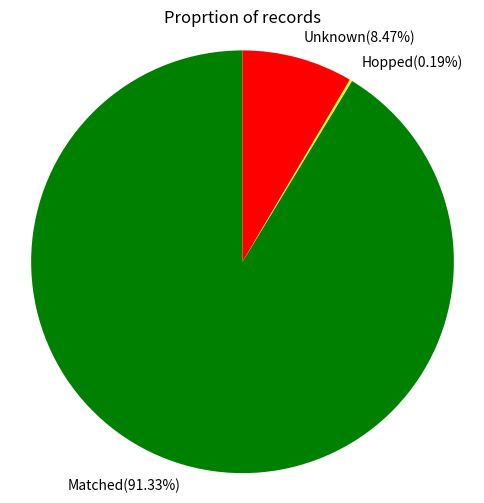

Source code (Python): (Note: this script raises an exception after producing the figure.)
#!/usr/bin/env python
import matplotlib.pyplot as plt

labels = ['Matched(91.33%)', 'Hopped(0.19%)', 'Unknown(8.47%)']
sizes = [91.33, 0.19, 8.47]
colors = ['green', 'yellow', 'red']   

# Plot
plt.figure(figsize=(6,6))
plt.pie(sizes, labels=labels, colors=colors,startangle=90)
plt.title("Proprtion of records")
plt.axis('equal')
plt.savefig('piechart.png')
plt.close() 


#Heatmap

import numpy as np

matrix = []
index_names = []

with open("./RESULTS/matrix.txt", "r") as f:
    lines = f.readlines()

# First line = column headers...so we shall skip ittttt
for line in lines[1:]:
    parts = line.strip().split()         # Splits on any whitespace
    row_label = parts[0]                 # First item = row index
    index_names.append(row_label)        # Save the row label
    row_values = list(map(int,parts[1:]))  # Convert rest of line to integers
    matrix.append(row_values)

matrix = np.array(matrix)
    
#Heatmap
fig, ax = plt.subplots(figsize=(10, 6))
im = ax.imshow(matrix, cmap = "plasma", norm = "log")

# Show all ticks and label them with the respective list entries
ax.set_xticks(range(len(index_names)), labels=index_names,
              rotation=45, ha="right", rotation_mode="anchor")
ax.set_yticks(range(len(index_names)), labels=index_names)

plt.colorbar(im, ax=ax)
ax.set_title("Log Heatmap of Index Combination Counts")
fig.tight_layout()
plt.savefig("heatmap.png")
